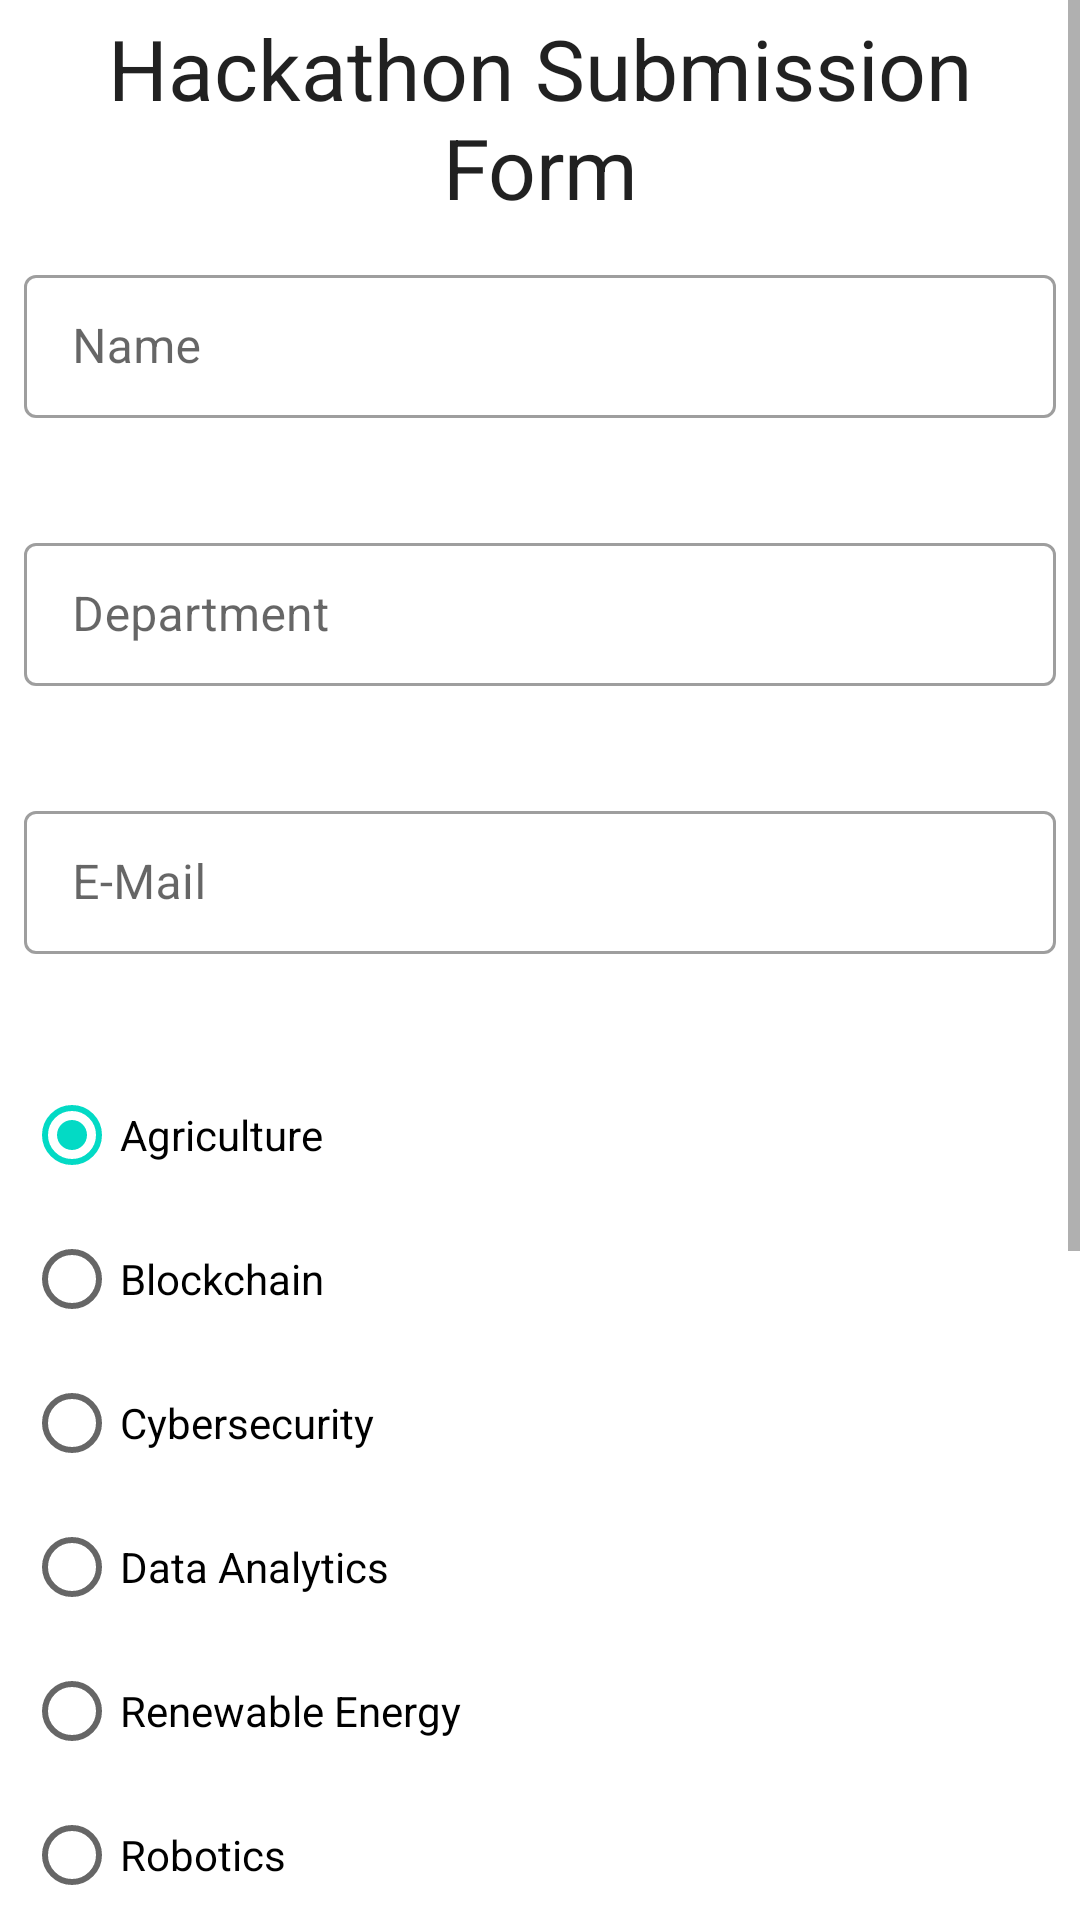

Produce the Android XML layout that renders to this screen, including the resource entries it uses.
<!-- AndroidManifest.xml: application theme Theme.20191CSE0223 -->
<!-- res/layout/activity_main.xml -->
<?xml version="1.0" encoding="utf-8"?>
<ScrollView xmlns:android="http://schemas.android.com/apk/res/android"
    xmlns:app="http://schemas.android.com/apk/res-auto"
    xmlns:tools="http://schemas.android.com/tools"
    android:layout_width="match_parent"
    android:layout_height="match_parent"
    tools:context=".MainActivity">

    <LinearLayout
        android:layout_width="match_parent"
        android:layout_height="wrap_content"
        android:orientation="vertical">

        <TextView
            android:layout_width="match_parent"
            android:layout_height="wrap_content"
            android:maxLines="3"
            android:padding="4dp"
            android:text="@string/hackathon_submission_form"
            android:textAlignment="center"
            android:textAppearance="@style/TextAppearance.Material3.HeadlineMedium" />

        <com.google.android.material.textfield.TextInputLayout
            android:id="@+id/et_name"
            style="@style/Widget.MaterialComponents.TextInputLayout.OutlinedBox.Dense"
            android:layout_width="match_parent"
            android:layout_height="wrap_content"
            android:layout_margin="8dp"
            android:hint="@string/name"
            app:errorEnabled="true">

            <com.google.android.material.textfield.TextInputEditText
                android:layout_width="match_parent"
                android:layout_height="wrap_content"
                android:inputType="textPersonName" />
        </com.google.android.material.textfield.TextInputLayout>

        <com.google.android.material.textfield.TextInputLayout
            android:id="@+id/et_department"
            style="@style/Widget.MaterialComponents.TextInputLayout.OutlinedBox.Dense"
            android:layout_width="match_parent"
            android:layout_height="wrap_content"
            android:layout_margin="8dp"
            android:hint="@string/department"
            app:errorEnabled="true">

            <com.google.android.material.textfield.TextInputEditText
                android:layout_width="match_parent"
                android:layout_height="wrap_content"
                android:inputType="textPersonName" />
        </com.google.android.material.textfield.TextInputLayout>

        <com.google.android.material.textfield.TextInputLayout
            android:id="@+id/et_email"
            style="@style/Widget.MaterialComponents.TextInputLayout.OutlinedBox.Dense"
            android:layout_width="match_parent"
            android:layout_height="wrap_content"
            android:layout_margin="8dp"
            android:hint="@string/email"
            app:errorEnabled="true">

            <com.google.android.material.textfield.TextInputEditText
                android:layout_width="match_parent"
                android:layout_height="wrap_content"
                android:inputType="textEmailAddress" />
        </com.google.android.material.textfield.TextInputLayout>

        <RadioGroup
            android:id="@+id/rg_category"
            android:layout_width="match_parent"
            android:layout_height="wrap_content"
            android:layout_margin="8dp"
            android:checkedButton="@id/rb_1"
            android:orientation="vertical">

            <RadioButton
                android:id="@+id/rb_1"
                android:layout_width="match_parent"
                android:layout_height="wrap_content"
                android:text="@string/agriculture" />

            <RadioButton
                android:layout_width="match_parent"
                android:layout_height="wrap_content"
                android:text="@string/blockchain" />

            <RadioButton
                android:layout_width="match_parent"
                android:layout_height="wrap_content"
                android:text="@string/cybersecurity" />

            <RadioButton
                android:layout_width="match_parent"
                android:layout_height="wrap_content"
                android:text="@string/data_analytics" />

            <RadioButton
                android:layout_width="match_parent"
                android:layout_height="wrap_content"
                android:text="@string/re" />

            <RadioButton
                android:layout_width="match_parent"
                android:layout_height="wrap_content"
                android:text="@string/robotics" />

            <RadioButton
                android:layout_width="match_parent"
                android:layout_height="wrap_content"
                android:text="@string/smart_automation" />
        </RadioGroup>

        <com.google.android.material.textfield.TextInputLayout
            android:id="@+id/et_semester"
            style="@style/Widget.MaterialComponents.TextInputLayout.OutlinedBox.Dense"
            android:layout_width="match_parent"
            android:layout_height="wrap_content"
            android:layout_margin="8dp"
            android:hint="@string/semester"
            app:counterEnabled="true"
            app:counterMaxLength="1"
            app:errorEnabled="true">

            <com.google.android.material.textfield.TextInputEditText
                android:layout_width="match_parent"
                android:layout_height="wrap_content"
                android:inputType="number" />
        </com.google.android.material.textfield.TextInputLayout>

        <AutoCompleteTextView
            android:id="@+id/et_college"
            android:layout_width="match_parent"
            android:layout_height="wrap_content"
            android:layout_margin="8dp"
            android:hint="@string/college" />

        <com.google.android.material.textfield.TextInputLayout
            android:id="@+id/et_language"
            style="@style/Widget.MaterialComponents.TextInputLayout.OutlinedBox.Dense"
            android:layout_width="match_parent"
            android:layout_height="wrap_content"
            android:layout_margin="8dp"
            android:hint="@string/programming_language_expertise"
            app:errorEnabled="true">

            <com.google.android.material.textfield.TextInputEditText
                android:layout_width="match_parent"
                android:layout_height="wrap_content"
                android:inputType="textPersonName" />
        </com.google.android.material.textfield.TextInputLayout>

        <Button
            android:id="@+id/btn_submit"
            android:layout_width="match_parent"
            android:layout_height="wrap_content"
            android:layout_marginStart="8dp"
            android:layout_marginEnd="8dp"
            android:text="@string/submit" />
    </LinearLayout>
</ScrollView>
<!-- resources referenced by this layout -->
<resources>
  <string name="agriculture">Agriculture</string>
  <string name="blockchain">Blockchain</string>
  <string name="college">College</string>
  <string name="cybersecurity">Cybersecurity</string>
  <string name="data_analytics">Data Analytics</string>
  <string name="department">Department</string>
  <string name="email">E-Mail</string>
  <string name="hackathon_submission_form">Hackathon Submission Form</string>
  <string name="name">Name</string>
  <string name="programming_language_expertise">Programming Language Expertise</string>
  <string name="re">Renewable Energy</string>
  <string name="robotics">Robotics</string>
  <string name="semester">Semester</string>
  <string name="smart_automation">Smart automation</string>
  <string name="submit">Submit</string>
  <style name="Theme.20191CSE0223" parent="Theme.MaterialComponents.DayNight.DarkActionBar">
          
          <item name="colorPrimary">@color/purple_500</item>
          <item name="colorPrimaryVariant">@color/purple_700</item>
          <item name="colorOnPrimary">@color/white</item>
          
          <item name="colorSecondary">@color/teal_200</item>
          <item name="colorSecondaryVariant">@color/teal_700</item>
          <item name="colorOnSecondary">@color/black</item>
          
          <item name="android:statusBarColor">?attr/colorPrimaryVariant</item>
          
      </style>
  <!-- not gathered from this repository: default colours our renderer supplied (Android Studio template values) -->
  <color name="purple_500">#FF6200EE</color>
  <color name="purple_700">#FF3700B3</color>
  <color name="teal_200">#FF03DAC5</color>
  <color name="teal_700">#FF018786</color>
  <color name="black">#FF000000</color>
  <color name="white">#FFFFFFFF</color>
</resources>
